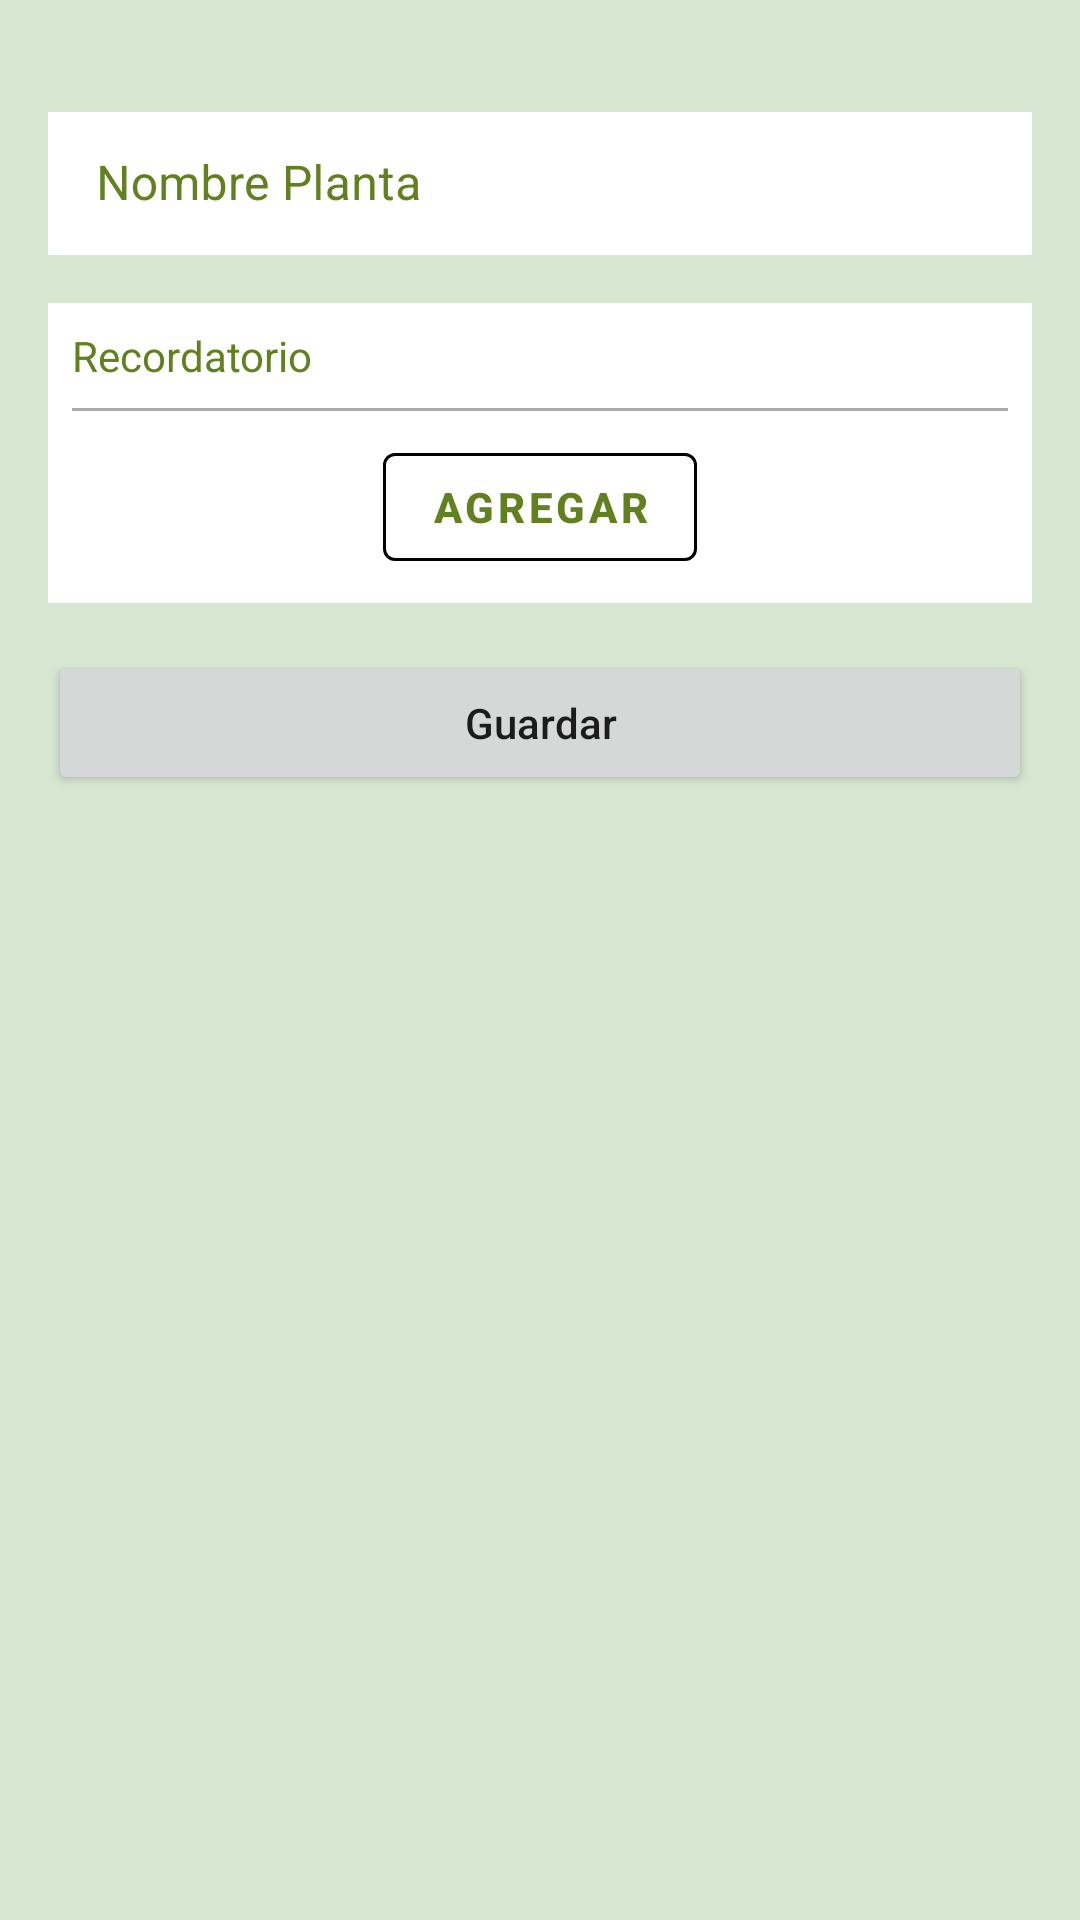

Layout XML and referenced resources for this Android screen:
<!-- AndroidManifest.xml: application theme Theme.PlantApp -->
<!-- res/layout/fragment_add_plant.xml -->
<?xml version="1.0" encoding="utf-8"?>
<LinearLayout xmlns:android="http://schemas.android.com/apk/res/android"
    xmlns:tools="http://schemas.android.com/tools"
    android:layout_width="match_parent"
    android:layout_height="match_parent"
    xmlns:app="http://schemas.android.com/apk/res-auto"
    android:background="@color/greenBackground"
    android:orientation="vertical"
    tools:context=".ui.main.AddPlant"
    android:gravity="center_horizontal"
    android:paddingHorizontal="16dp">

    <com.google.android.material.textfield.TextInputLayout
        android:layout_marginTop="32dp"
        style="@style/Widget.MaterialComponents.TextInputLayout.OutlinedBox.Dense"
        android:layout_width="match_parent"
        android:layout_height="wrap_content"
        android:textColorHint="@color/primaryGreen"
        app:hintTextColor="@color/primaryGreen"
        app:boxStrokeColor="@color/primaryGreen"

        >

        <com.google.android.material.textfield.TextInputEditText
            android:layout_width="match_parent"
            android:layout_height="match_parent"
            android:background="#fff"
            android:textColor="@color/black"
            android:hint="Nombre Planta" />
    </com.google.android.material.textfield.TextInputLayout>


    <LinearLayout
        android:layout_width="match_parent"
        android:layout_height="wrap_content"
        android:layout_marginTop="16dp"
        android:padding="8dp"
        android:orientation="vertical"
        android:background="@color/white">
        <TextView
            android:layout_width="wrap_content"
            android:layout_height="wrap_content"
            android:text="Recordatorio"
            android:textColor="@color/primaryGreen"/>







        <androidx.recyclerview.widget.RecyclerView
            android:id="@+id/rvPlantActivities"
            android:layout_marginTop="8dp"
            android:layout_width="match_parent"
            android:layout_height="wrap_content"/>

        <View
            android:layout_width="match_parent"
            android:layout_height="1dp"
            android:background="@android:color/darker_gray"/>
        <com.google.android.material.button.MaterialButton
            android:id="@+id/addReminder"
            android:layout_gravity="center_horizontal"
            android:layout_marginTop="8dp"
            style="@style/Widget.MaterialComponents.Button.OutlinedButton"
            android:layout_width="wrap_content"
            android:layout_height="wrap_content"
            app:strokeColor="@color/black"
            android:textAlignment="center"
            android:textStyle="bold"
            android:text="Agregar"/>

    </LinearLayout>

    <Button
        android:id="@+id/bntAddPlant"
        android:layout_width="match_parent"
        android:layout_height="wrap_content"
        android:layout_marginTop="16dp"
        android:text="Guardar"
        android:textAllCaps="false"/>
</LinearLayout>
<!-- resources referenced by this layout -->
<resources>
  <color name="black">#FF000000</color>
  <color name="greenBackground">#D7E7D1</color>
  <color name="primaryGreen">#60811E</color>
  <color name="white">#FFFFFFFF</color>
  <style name="Theme.PlantApp" parent="Theme.MaterialComponents.Light.NoActionBar">
          
          <item name="colorPrimary">@color/primaryGreen</item>
          <item name="colorPrimaryVariant">@color/purple_700</item>
          <item name="colorOnPrimary">@color/white</item>
          
          <item name="colorSecondary">@color/teal_200</item>
          <item name="colorSecondaryVariant">@color/teal_700</item>
          <item name="colorOnSecondary">@color/black</item>
          
          <item name="android:statusBarColor">?attr/colorPrimaryVariant</item>
  
  
          <item name="bottomSheetDialogTheme">@style/AppBottomSheetDialogTheme</item>
          
  
      </style>
  <color name="purple_700">#FF3700B3</color>
  <color name="teal_200">#FF03DAC5</color>
  <color name="teal_700">#FF018786</color>
  <style name="AppBottomSheetDialogTheme" parent="Theme.Design.Light.BottomSheetDialog">
  
          <item name="bottomSheetStyle">@style/AppModelStyle</item>
      </style>
  <style name="AppModelStyle" parent="Widget.Design.BottomSheet.Modal">
  
          <item name="android:background">@drawable/rounded_corner_large</item>
      </style>
</resources>
